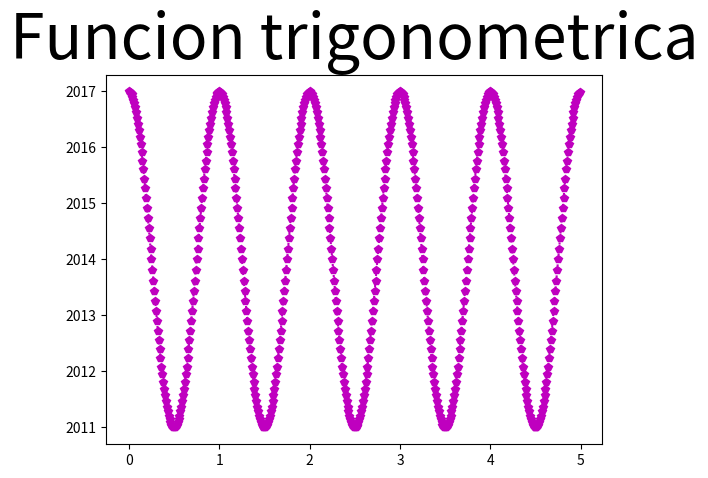

The matplotlib source for this figure:
import numpy as np
import matplotlib.pyplot as plt
def f(t):return 3*np.cos(2*np.pi*t)+2014
t1 = np.arange(0.0, 5.0, 0.01)
plt.figure(1)
plt.subplot(111)
plt.plot(t1, f(t1), 'm:p')
plt.title('Funcion trigonometrica', fontsize = 45)
plt.savefig('funtrig.png')
plt.show()
